Dataset: roboflowIsoObj_Clip (GitHub, jadetangyy0820/CLIP). Classes: 11111-Egg, 22222-Banana, 33333-Butter, 4157005670-almondmilk, 44444-DietCoke, 55555-Coke, 7874222803-sugar, almond, banana, butter, coke, dietcoke, egg, sugar.

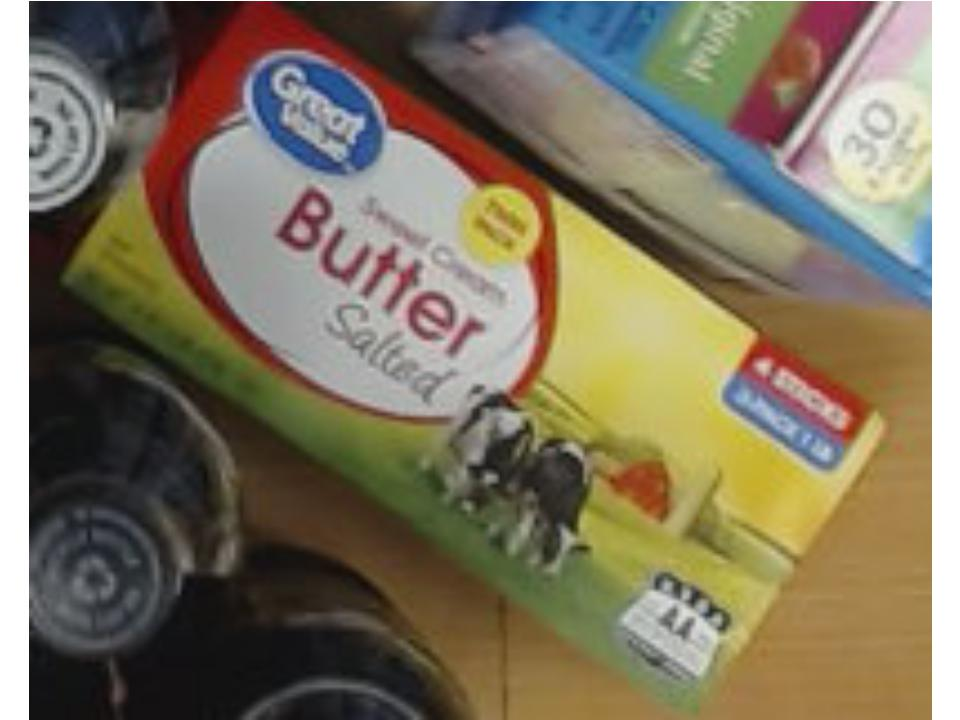
Label: 33333-Butter

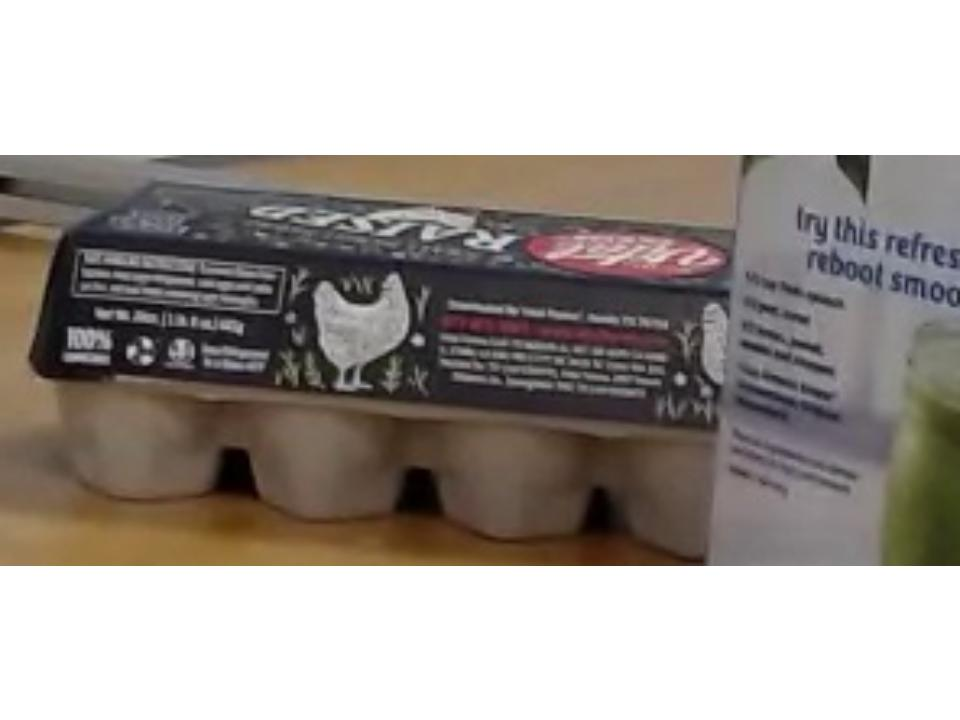
Label: 11111-Egg

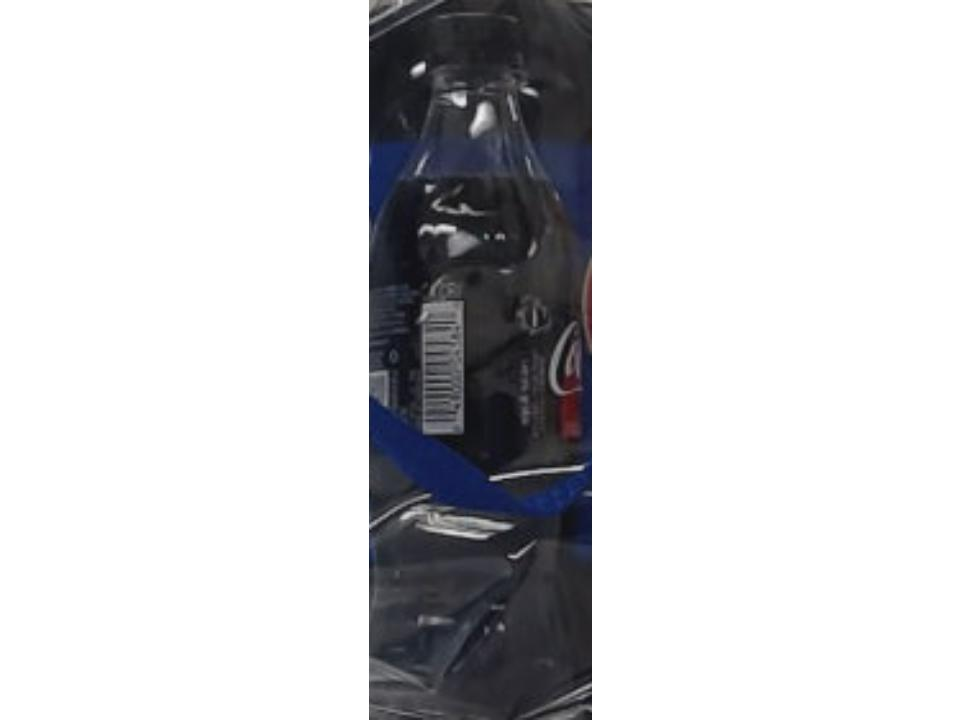
Label: coke

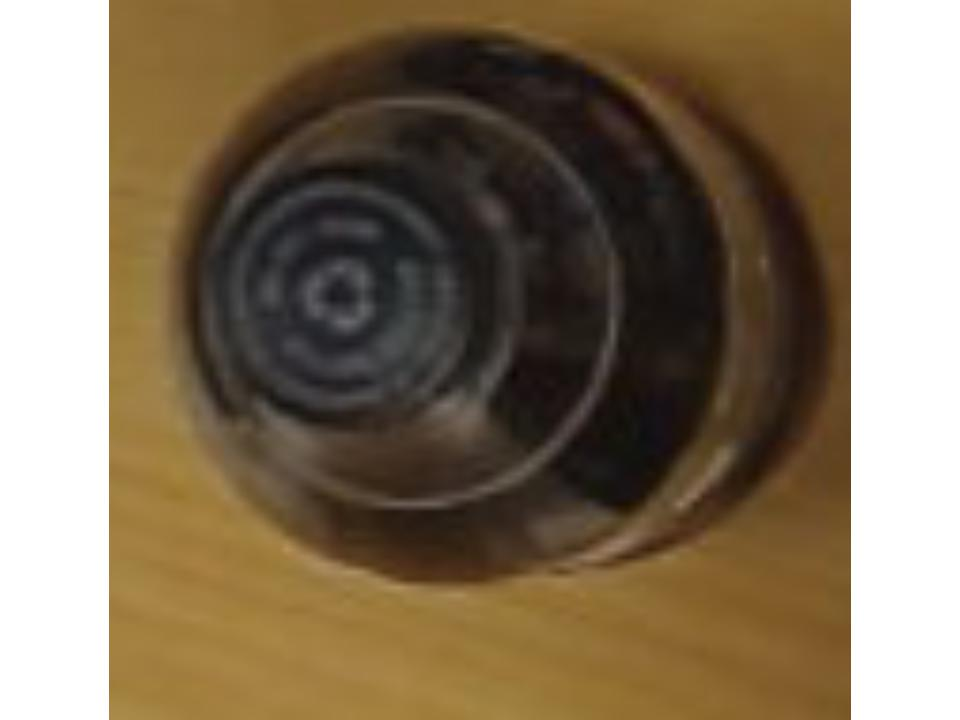
Label: 55555-Coke

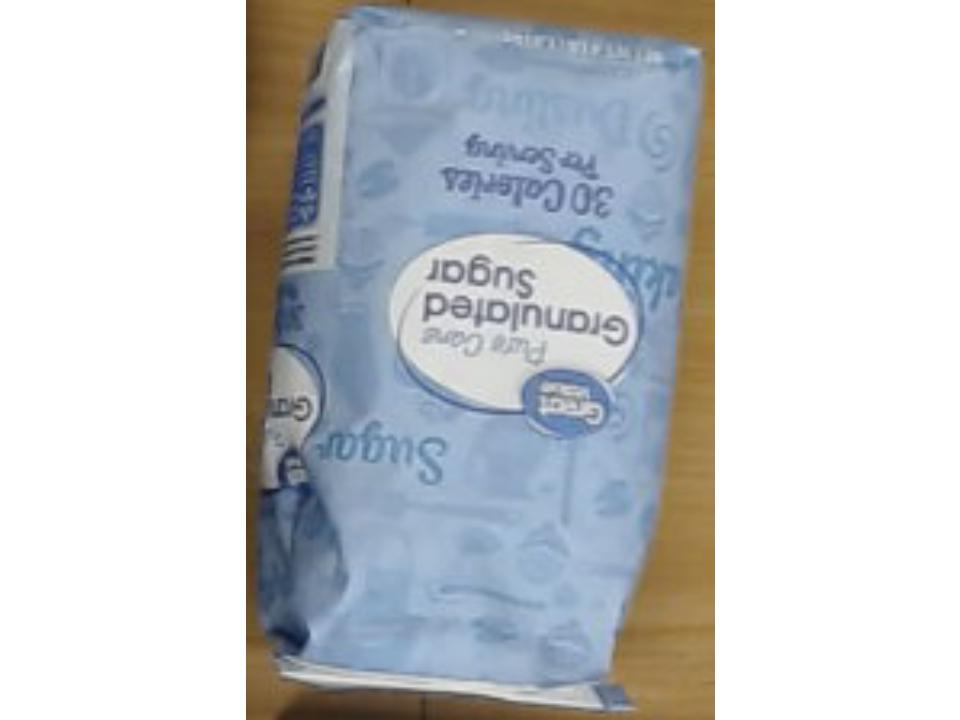
Label: sugar

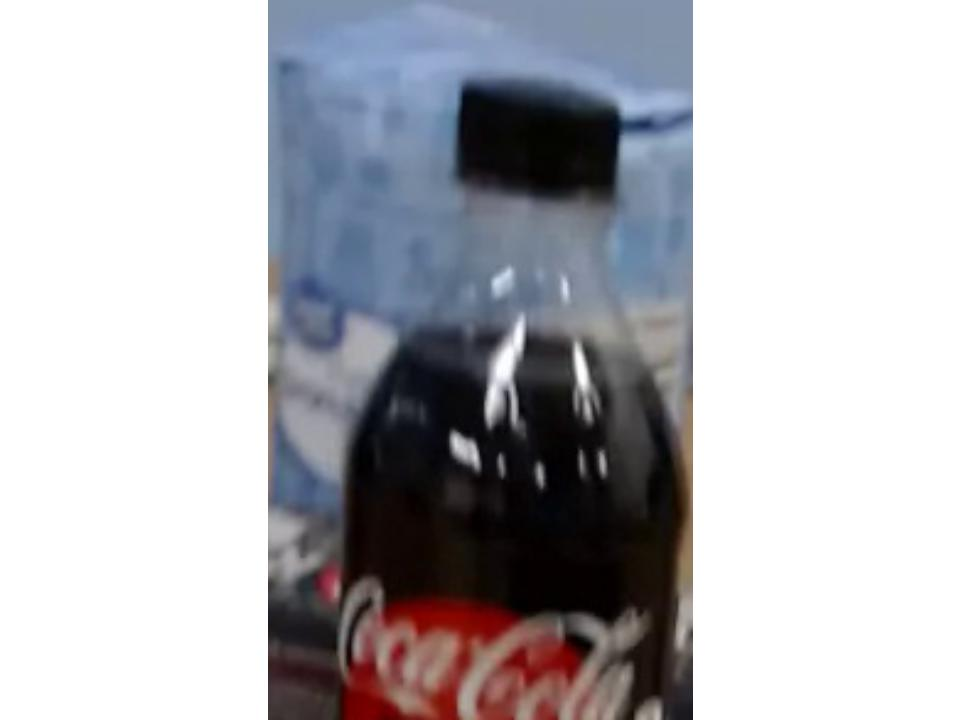
Label: 7874222803-sugar
